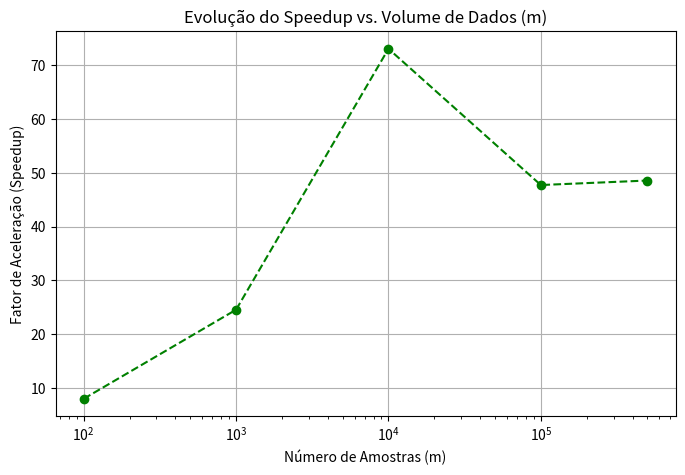

Source code (Python):
import time
import numpy as np
import matplotlib.pyplot as plt

def sigmoid(z):
    return 1 / (1 + np.exp(-z))

def test_performance(m, nx=10):
    X = np.random.randn(nx, m)
    Y = np.random.randint(0, 2, (1, m))
    w = np.zeros((nx, 1))
    b = 0
    
    # Versão Iterativa
    start = time.time()
    Z = np.zeros((1, m))
    for i in range(m):
        Z[0, i] = np.dot(w.T, X[:, i]).item() + b
    A = sigmoid(Z)
    t_iter = time.time() - start
    
    # Versão Vetorizada
    start = time.time()
    A_vec = sigmoid(np.dot(w.T, X) + b)
    t_vec = time.time() - start
    
    return t_iter, t_vec

amostras = [100, 1000, 10000, 100000, 500000]
speedups = []

for m in amostras:
    ti, tv = test_performance(m)
    speedups.append(ti / tv)

plt.figure(figsize=(8, 5))
plt.plot(amostras, speedups, marker='o', color='g', linestyle='--')
plt.xscale('log') # Escala logarítmica para ver melhor o crescimento
plt.title("Evolução do Speedup vs. Volume de Dados (m)")
plt.xlabel("Número de Amostras (m)")
plt.ylabel("Fator de Aceleração (Speedup)")
plt.grid(True)
plt.savefig("evolucao_speedup.png")
plt.show()
